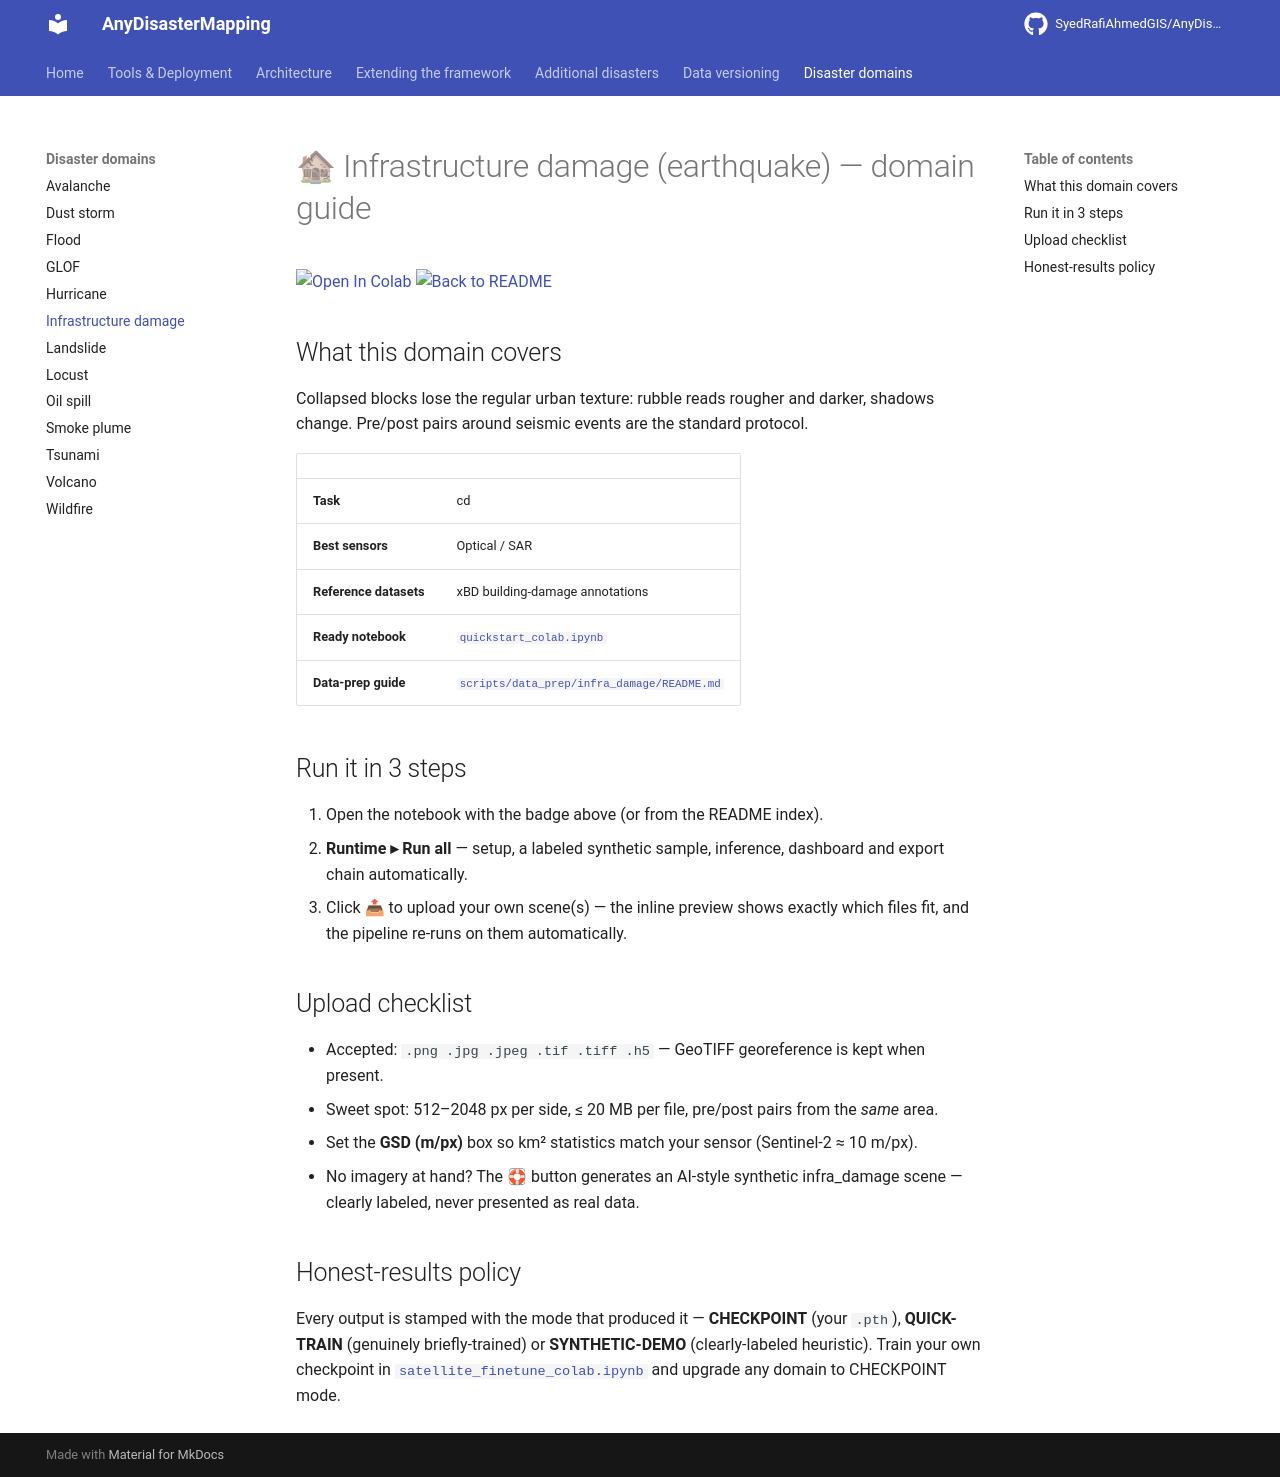

repository: SyedRafiAhmedGIS/AnyDisasterMapping · page: domains/infra_damage/index.html · generator: mkdocs

# 🏚 Infrastructure damage (earthquake) — domain guide

[![Open In Colab](https://colab.research.google.com/assets/colab-badge.svg)](https://colab.research.google.com/github/SyedRafiAhmedGIS/AnyDisasterMapping/blob/main/quickstart_colab.ipynb)
[![Back to README](https://img.shields.io/badge/←_back-README-181717?logo=github)](https://github.com/SyedRafiAhmedGIS/AnyDisasterMapping/blob/main/README.md)

## What this domain covers

Collapsed blocks lose the regular urban texture: rubble reads rougher and darker, shadows change. Pre/post pairs around seismic events are the standard protocol.

| | |
|---|---|
| **Task** | cd |
| **Best sensors** | Optical / SAR |
| **Reference datasets** | xBD building-damage annotations |
| **Ready notebook** | [`quickstart_colab.ipynb`](https://github.com/SyedRafiAhmedGIS/AnyDisasterMapping/blob/main/quickstart_colab.ipynb) |
| **Data-prep guide** | [`scripts/data_prep/infra_damage/README.md`](https://github.com/SyedRafiAhmedGIS/AnyDisasterMapping/blob/main/scripts/data_prep/infra_damage/README.md) |

## Run it in 3 steps

1. Open the notebook with the badge above (or from the README index).
2. **Runtime ▸ Run all** — setup, a labeled synthetic sample, inference, dashboard and export chain automatically.
3. Click 📤 to upload your own scene(s) — the inline preview shows exactly which files fit, and the pipeline re-runs on them automatically.

## Upload checklist

- Accepted: `.png .jpg .jpeg .tif .tiff .h5` — GeoTIFF georeference is kept when present.
- Sweet spot: 512–2048 px per side, ≤ 20 MB per file, pre/post pairs from the *same* area.
- Set the **GSD (m/px)** box so km² statistics match your sensor (Sentinel-2 ≈ 10 m/px).
- No imagery at hand? The 🛟 button generates an AI-style synthetic infra_damage scene — clearly labeled, never presented as real data.

## Honest-results policy

Every output is stamped with the mode that produced it — **CHECKPOINT** (your `.pth`), **QUICK-TRAIN** (genuinely briefly-trained) or **SYNTHETIC-DEMO** (clearly-labeled heuristic). Train your own checkpoint in [`satellite_finetune_colab.ipynb`](https://github.com/SyedRafiAhmedGIS/AnyDisasterMapping/blob/main/satellite_finetune_colab.ipynb) and upgrade any domain to CHECKPOINT mode.
